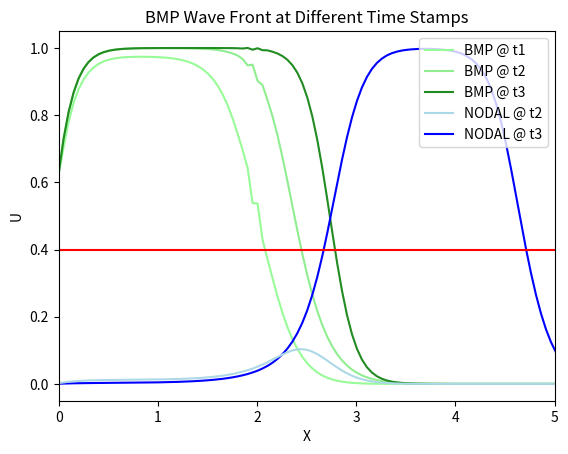

Source code (Python):
import numpy as np
import scipy.sparse
import matplotlib.pyplot as plt

class ReactionDiff:
    """
    Brief
    ------
    Class for simulating a system of 2 reaction-diffusion models via the Crank-Nicolson method.
        u_t = D_u * u_xx + f_u
        v_t = D_v * v_xx + f_v
    U and V denote the 2 concentration/reaction-diffusion model variables that have to be approximated.

    Key Attributes/Variables
    -------------------------
    U - the approximated solution for the U variable, an X by T matrix
    V - the approximated solution for the V ariable, an X by T matrix

    Methods
    --------
    __init__(...)
        Initializes important variables for the simulation: spatio-temporal variables, diffusion speed and others.
    
    set_initial_conditions(...)
        Sets the initial conditions for the U and V variables
    
    register_u_ODE_func(...)
        Registers the reaction/ODE part of the reaction-diffusion model for U (f_u). 
    
    register_v_ODE_func(...)
        Registers the reaction/ODE part of the reaction-diffusion model for V (f_v).

    Solve(...)
        Numerically solves for the system.
    """

    def __init__(self, x0, x_max, dx, t0, t_max, dt, Du=1, Dv=1):
        """
        Initializes the reaction-diffusion model.

        Params:
            x0 - the left spatial boundary
            x_max - the right spatial boundary
            dx - spatial increment
            t0 - the beggining time
            t_max - the edning time
            dt - temporal increment
            Du - diffusion speed of U
            Dv - diffusion speed of V
        
        """
        self.x0 = x0
        self.x_max = x_max
        self.dx = dx
        self.t0 = t0
        self.t_max = t_max
        self.dt = dt
        self.Du = Du
        self.Dv = Dv

        #Setting up spatial variables
        self.x_vals = np.linspace(x0, x_max, int((x_max-x0)/dx))
        self.N = len(self.x_vals)

        #Setting up temporal variables
        self.t_vals = np.linspace(t0, t_max, num=int((t_max-t0)/dt))
        self.T = len(self.t_vals)
        
        #Setting up the A matrix for the finite-difference method
        F = np.ones(self.N)
        diag_data = np.array((F, -2*F, F))
        diags = np.array([-1, 0,1])
        A = scipy.sparse.spdiags(diag_data,diags, self.N, self.N).toarray()
        A[-1][-1] = -2
        A[-1][-2] = -2

        # Setting up the coefficient matrices for u and v variables
        cu = (Du*dt)/(2*dx**2)
        cv = (Dv*dt)/(2*dx**2)
        
        diag_data = np.array((F))
        diags = np.array([0])
        I = scipy.sparse.spdiags(diag_data,diags, self.N, self.N).toarray()

        self.C1u = I - cu*A
        self.C2u = I + cu*A
        self.C1v = I - cv*A
        self.C2v = I + cv*A

        #Default boundary conditions
        self.Bu = np.zeros(self.N)
        self.Bv = np.zeros(self.N)

        au = 0.5
        bu = 0

        av = 0
        bv = 0
        self.Bu[0] = au*2*cu
        self.Bu[-1] = bu*2*cu
        self.Bv[0] = av*2*cv
        self.Bv[-1] = bv*2*cv

        #Setting up the matrices which hold the solutions
        self.U = np.zeros((self.N,self.T))
        self.V = np.zeros((self.N,self.T))
    
    def set_boundary_conditions(self,Bu, Bv):
        return 
    
    def set_initial_conditions(self,u0, v0):
        self.u_0 = u0
        self.v_0 = v0
        return
    
    def register_u_ODE_func(self, u_func):
        """
        Registers the reaction/ODE part of the model

        Params:
            u_func - lambda function of 2 variables (u, v)
        """
        self.u_f = u_func
    
    def register_v_ODE_func(self, v_func):
        """
        Registers the reaction/ODE part of the model

        Params:
            v_func - lambda function of 2 variables (u, v)
        """
        self.v_f = v_func
    
    def Solve(self, animate=True):
        """
        Numerically solves for the reaction-diffusion model using the Crank-Nicolson Method

        Params:
            animate - if True, will show animations of the solution and the final concentration gradients for U and V
        """
        self.U[:,0] = self.u_0
        self.V[:,0] = self.v_0
        u = np.asarray(self.u_0)
        v = np.asarray(self.v_0)

        if animate:
            fig, axs = plt.subplots(nrows=1)
            axs.set_ylim([0,1.1])
            axs.set_title("BMP and NODAL Waves for $\gamma$ = 1.08")
            axs.set_xlabel("X (distance from edge of colony to the center)")
            axs.set_ylabel("Concentration of U and V")
            line1 = axs.plot(self.x_vals, self.u_0, label="U (BMP)")
            line1[0].set_label("u (BMP)")
            line2 = axs.plot(self.x_vals, self.v_0, label="V (NODAL)")
            line2[0].set_label("v (NODAL)")
            plt.legend(handles=[line1[0], line2[0]])
            # plt.show()
            plt.ion()
        
        for t in range(0,self.T):    
            if t != 0:
                u_new = self.C2u@u + self.u_f(u,v) + self.Bu
                u_new = np.linalg.solve(self.C1u, u_new)
                self.U[:, t] = u_new
                u = u_new

                v_new = self.C2v@v + self.v_f(u, v) + self.Bv
                v_new = np.linalg.solve(self.C1v, v_new)
                self.V[:, t] = v_new
                v = v_new
            if t % 20 == 0 and animate:
                line1[0].set_xdata(self.x_vals)
                line1[0].set_ydata(self.U[:,t])
                line2[0].set_xdata(self.x_vals)
                line2[0].set_ydata(self.V[:,t])
                fig.canvas.draw()
                # fig.legend()
                fig.canvas.flush_events()
                plt.pause(0.1)
        
        if animate:
            # plt.show()
            plt.ioff()
            fig, axs = plt.subplots(2, 1, sharex=True, sharey=True)
            X,Y = np.meshgrid(self.t_vals,self.x_vals)
            bmp_im = axs[0].pcolormesh(X, Y, self.U, vmin=0, vmax=1, shading="auto", cmap="viridis")
            axs[0].set_title("BMP (u) Morphogen Concentration")
            axs[0].set_xlabel("Time")
            axs[0].set_ylabel("Distance from edge of Colony/Strip")
            fig.colorbar(bmp_im, ax=axs[0])

            nodal_im = axs[1].pcolormesh(X, Y, self.V, vmin=0, vmax=1, shading="auto", cmap="viridis")
            fig.colorbar(nodal_im, ax=axs[1])
            plt.title("Nodal (v) Morphogen Concentration")
            axs[1].set_xlabel("Time")
            axs[1].set_ylabel("Distance from edge of Colony/Strip")
            plt.show()

if __name__ == "__main__":
    x_max = 20
    dx = 0.05
    x0 = 0

    dt = 0.01
    t0 = 0
    t_max = 1
    r_diff_model = ReactionDiff(x0,x_max,dx,t0,t_max,dt, Du=1.5, Dv=1)

    N = r_diff_model.N
    # u_0 = np.zeros(N, dtype=np.double)
    # for i in range(len(u_0)):
    #     j = i/N
    #     if j < 0.1:
    #         u_0[i] = 0.4
    #     elif j > 0.4 and j < 0.6:
    #         u_0[i] = 0.4

    # v_0 = np.zeros(N, dtype=np.double)
    # for i in range(len(u_0)):
    #     j = i /N
    #     if j > 0.1 and j < 0.4:
    #         v_0[i] = 0.4
    #     elif j > 0.6 and j < 0.8:
    #         v_0[i] = 0.4

    u_0 = np.zeros(N, dtype=np.double)
    for i in range(len(u_0)):
        j = i/N
        if j < 0.1:
            u_0[i] = 0.4

    v_0 = np.zeros(N, dtype=np.double)
    for i in range(len(u_0)):
        j = i /N
        if j < 0.1 and j < 0.4:
            v_0[i] = 0.01
    
    r_diff_model.set_initial_conditions(u_0, v_0)

    # Define the ODE part of the reaction-diffusion PDE
    gamma = 1.08
    u_ODE = lambda u, v: u*(1-u)*(u-v)
    v_ODE = lambda u, v: v*(1-v-gamma*u)

    r_diff_model.register_u_ODE_func(u_ODE)
    r_diff_model.register_v_ODE_func(v_ODE)
    r_diff_model.Solve(animate=False)
    print("solved")


    fig, axs = plt.subplots(nrows=1)
    x_vals = r_diff_model.x_vals
    t_vals = r_diff_model.t_vals
    U = r_diff_model.U
    V = r_diff_model.V
    threshold = 0.4
    threshold_line = [threshold for i in range(0, len(x_vals))]

    line1 = axs.plot(x_vals, U[:,5], color="palegreen")
    line1[0].set_label("BMP @ t1")
    line2 = axs.plot(x_vals, U[:, 10], color="lightgreen")
    line2[0].set_label("BMP @ t2")
    line3 = axs.plot(x_vals, U[:,25], color="forestgreen")
    line3[0].set_label("BMP @ t3")
    line4 = axs.plot(x_vals, V[:,25], color="blue")
    line4[0].set_label("NODAL @ t3")
    line5 = axs.plot(x_vals, V[:,10], color="lightblue")
    line5[0].set_label("NODAL @ t2")

    plt.legend(handles=[line1[0], line2[0], line3[0], line5[0], line4[0]])
    axs.set_xlim([0,5])
    axs.set_xlabel("X")
    axs.set_ylabel("U")

    # line2[0].set_label("v (NODAL)")
    axs.plot(x_vals, threshold_line, color="red", label="0.4 Threshold")
    plt.title("BMP Wave Front at Different Time Stamps")
    plt.show()